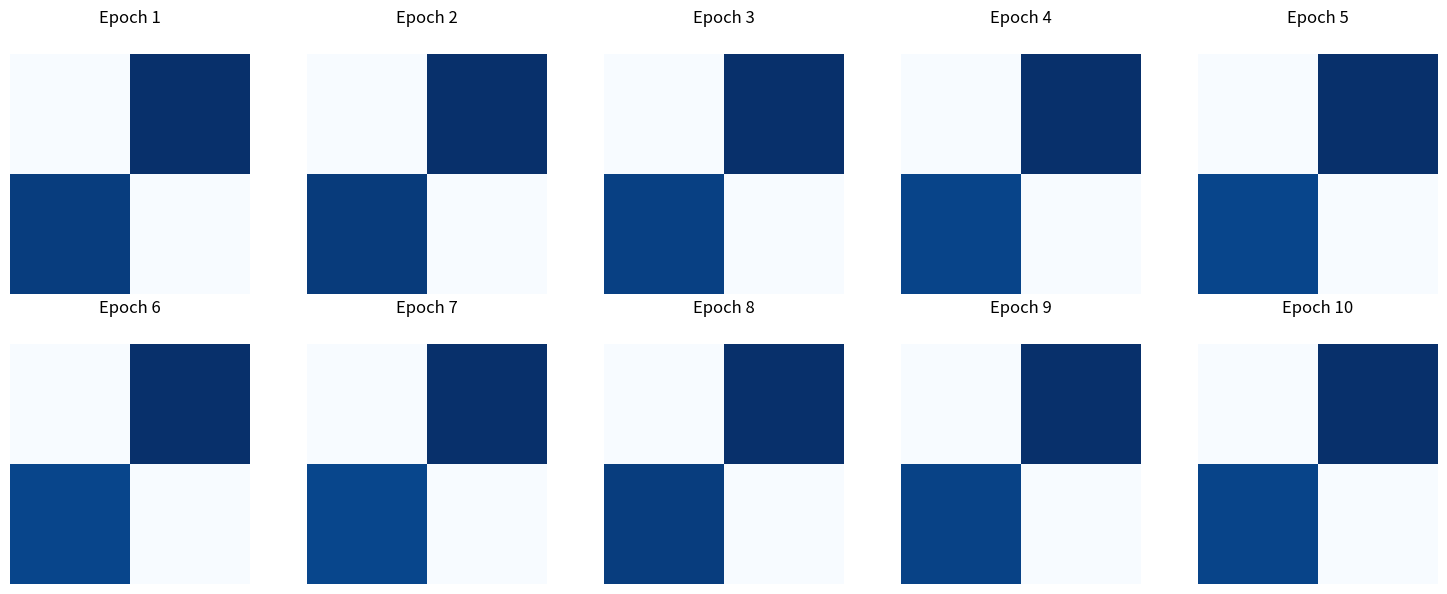

Recreate this plot in Python.
import numpy as np
import matplotlib.pyplot as plt

# 生成 10 个随机数作为示例数据
A = [295381520.0, 293754404.0, 293589628.0, 293530260.0, 293344916.0, 293075588.0, 297021388.0, 294449060.0, 299148500.0, 296824692.0]
B = [279414356.0, 280289512.0, 275068260.0, 269601604.0, 269174900.0, 268497236.0, 270431764.0, 278969172.0, 277994668.0, 273610414.0]

# 创建一个包含 10 个子图的图像
fig, axs = plt.subplots(2, 5, figsize=(15, 6))

# 遍历 A 和 B 列表中的值，绘制矩阵图
for i, (a, b) in enumerate(zip(A, B)):
    row = i // 5
    col = i % 5

    # 创建一个 2x2 的矩阵，对角线元素为0，其他元素根据A[i]和B[i]确定
    matrix = np.array([[0, a], [b, 0]])

    # 绘制矩阵图
    axs[row, col].matshow(matrix, cmap='Blues')

    # 添加标题
    axs[row, col].set_title(f'Epoch {i+1}')

    # 隐藏坐标轴
    axs[row, col].axis('off')

plt.tight_layout()
plt.savefig("TM.png")

